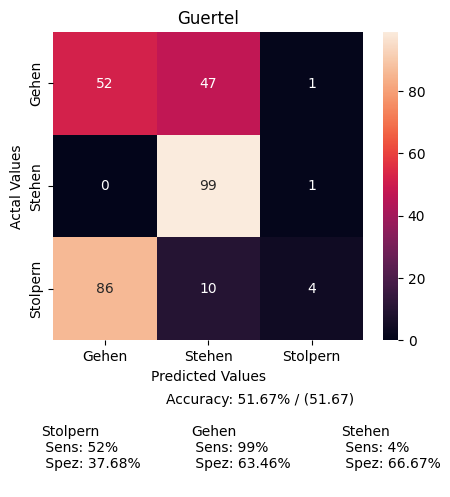

Data behind this chart, as committed beside it:
, Gehen, Stehen, Stolpern
Gehen, 2376, 2172, 26
Stehen, 6, 3767, 22
Stolpern, 556, 66, 26
